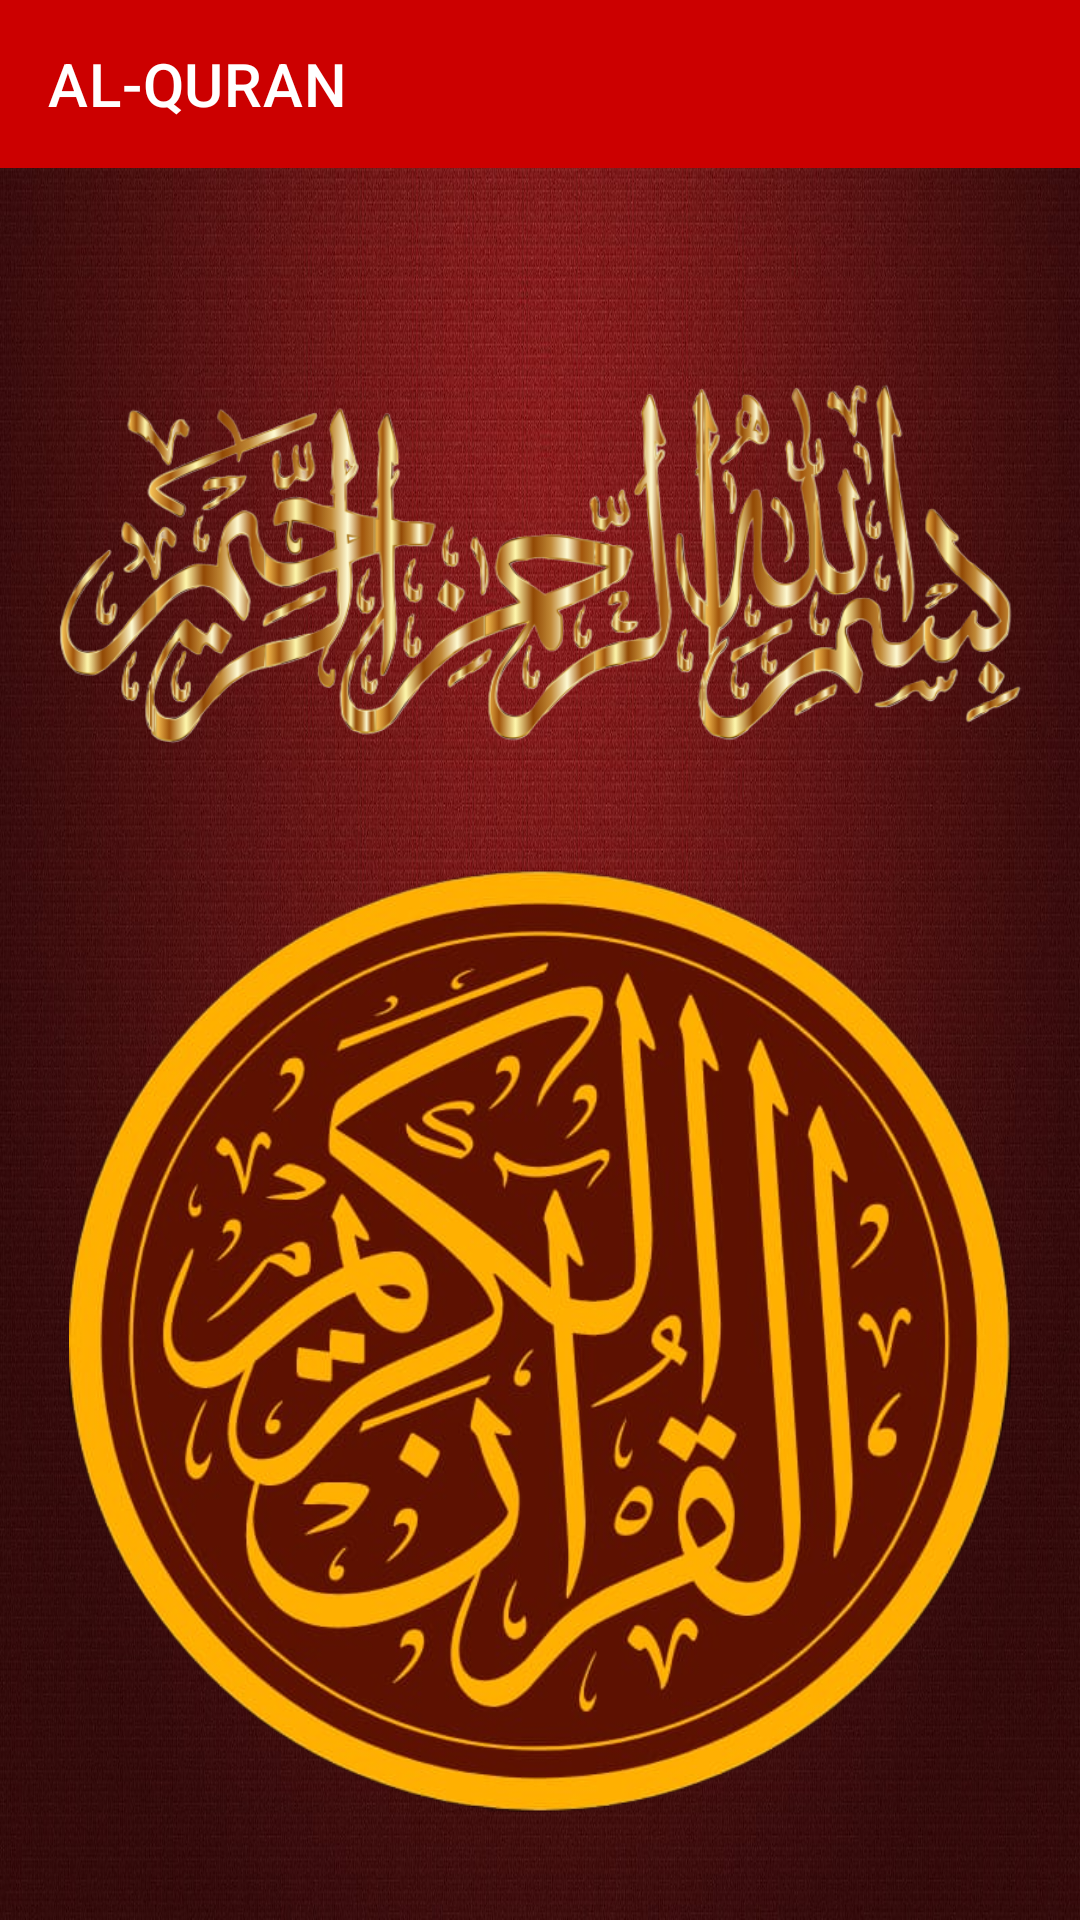

Write the Android layout XML for this screen, with the resource values it uses.
<!-- AndroidManifest.xml: application theme Theme.NavigationDrawer -->
<!-- res/layout/activity_main.xml -->
<?xml version="1.0" encoding="utf-8"?>
<androidx.drawerlayout.widget.DrawerLayout xmlns:android="http://schemas.android.com/apk/res/android"
    xmlns:app="http://schemas.android.com/apk/res-auto"
    xmlns:tools="http://schemas.android.com/tools"
    android:id="@+id/drawer"
    android:layout_width="match_parent"
    android:layout_height="match_parent"
    tools:context=".MainActivity"
    tools:openDrawer="start">


    <RelativeLayout
        android:layout_width="wrap_content"
        android:layout_height="wrap_content"
        android:background="@drawable/redbg"
        android:visibility="visible">

        <androidx.appcompat.widget.Toolbar
            android:id="@+id/toolbar"
            android:layout_width="match_parent"
            android:layout_height="wrap_content"
            android:background="@android:color/holo_red_dark"
            android:foregroundGravity="center"
            android:gravity="center"
            app:buttonGravity="center_vertical"
            app:title="AL-QURAN"
            app:titleTextColor="@color/white" />

        <ImageView
            android:id="@+id/imageView6"
            android:layout_width="match_parent"
            android:layout_height="215dp"
            android:layout_marginTop="80dp"
            app:srcCompat="@drawable/bismilah_removed" />

        <ImageView
            android:id="@+id/imageView8"
            android:layout_width="match_parent"
            android:layout_height="314dp"
            android:layout_marginTop="270dp"
            android:translationY="20dp"
            app:srcCompat="@drawable/logoremoved" />

        <TextView
            android:id="@+id/textView2"
            android:layout_width="match_parent"
            android:layout_height="wrap_content"
            android:layout_marginTop="650dp"
            android:background="@android:color/transparent"
            android:gravity="center"
            android:text="And Certainly we have made the Quran easy for rememberance,but Is there anyone who will mind? [54:22]"
            android:textColor="#FAF9F9"
            android:textSize="20sp"
            android:textStyle="bold" />

    </RelativeLayout>

    <com.google.android.material.navigation.NavigationView
        android:id="@+id/nav_view"
        android:layout_width="wrap_content"
        android:layout_height="match_parent"
        android:layout_gravity="start"
        android:visibility="visible"
        app:headerLayout="@layout/header"
        app:menu="@menu/main_menu"
        tools:ignore="MissingConstraints" />


</androidx.drawerlayout.widget.DrawerLayout>
<!-- res/layout/header.xml (included above) -->
<?xml version="1.0" encoding="utf-8"?>
<LinearLayout xmlns:android="http://schemas.android.com/apk/res/android"
    android:layout_width="match_parent"
    android:layout_height="match_parent"
    android:layout_gravity="center"
    android:background="#ffffff"
    android:foregroundGravity="center"
    android:orientation="vertical">

    <ImageView
        android:layout_width="match_parent"
        android:layout_height="150dp"
        android:background="@color/black"
        android:scaleType="fitXY"
        android:src="@drawable/checkimg" />

    <TextView
        android:layout_width="match_parent"
        android:layout_height="50dp"
        android:background="@drawable/redbg"
        android:gravity="center"
        android:text="QuranApp"
        android:textColor="#FBFBFB"
        android:textSize="30sp" />

</LinearLayout>
<!-- resources referenced by this layout -->
<resources>
  <color name="black">#FF000000</color>
  <color name="white">#FFFFFFFF</color>
  <!-- drawable bismilah_removed: png bitmap (drawable, 232667 bytes) -->
  <!-- drawable checkimg: jpeg bitmap (drawable, 25212 bytes) -->
  <!-- drawable logoremoved: png bitmap (drawable, 501869 bytes) -->
  <!-- drawable redbg: jpg bitmap (drawable, 279646 bytes) -->
  <style name="Theme.NavigationDrawer" parent="Theme.MaterialComponents.DayNight.NoActionBar">
          
          <item name="colorPrimary">@color/redbg</item>
          <item name="colorPrimaryVariant">@color/redbg</item>
          <item name="colorOnPrimary">@color/white</item>
          
          <item name="colorSecondary">@color/teal_200</item>
          <item name="colorSecondaryVariant">@color/teal_700</item>
          <item name="colorOnSecondary">@color/black</item>
          
          <item name="android:statusBarColor" tools:targetApi="l">?attr/colorPrimaryVariant</item>
          
      </style>
  <color name="redbg">#8c2224</color>
  <color name="teal_200">#FF03DAC5</color>
  <color name="teal_700">#FF018786</color>
</resources>
